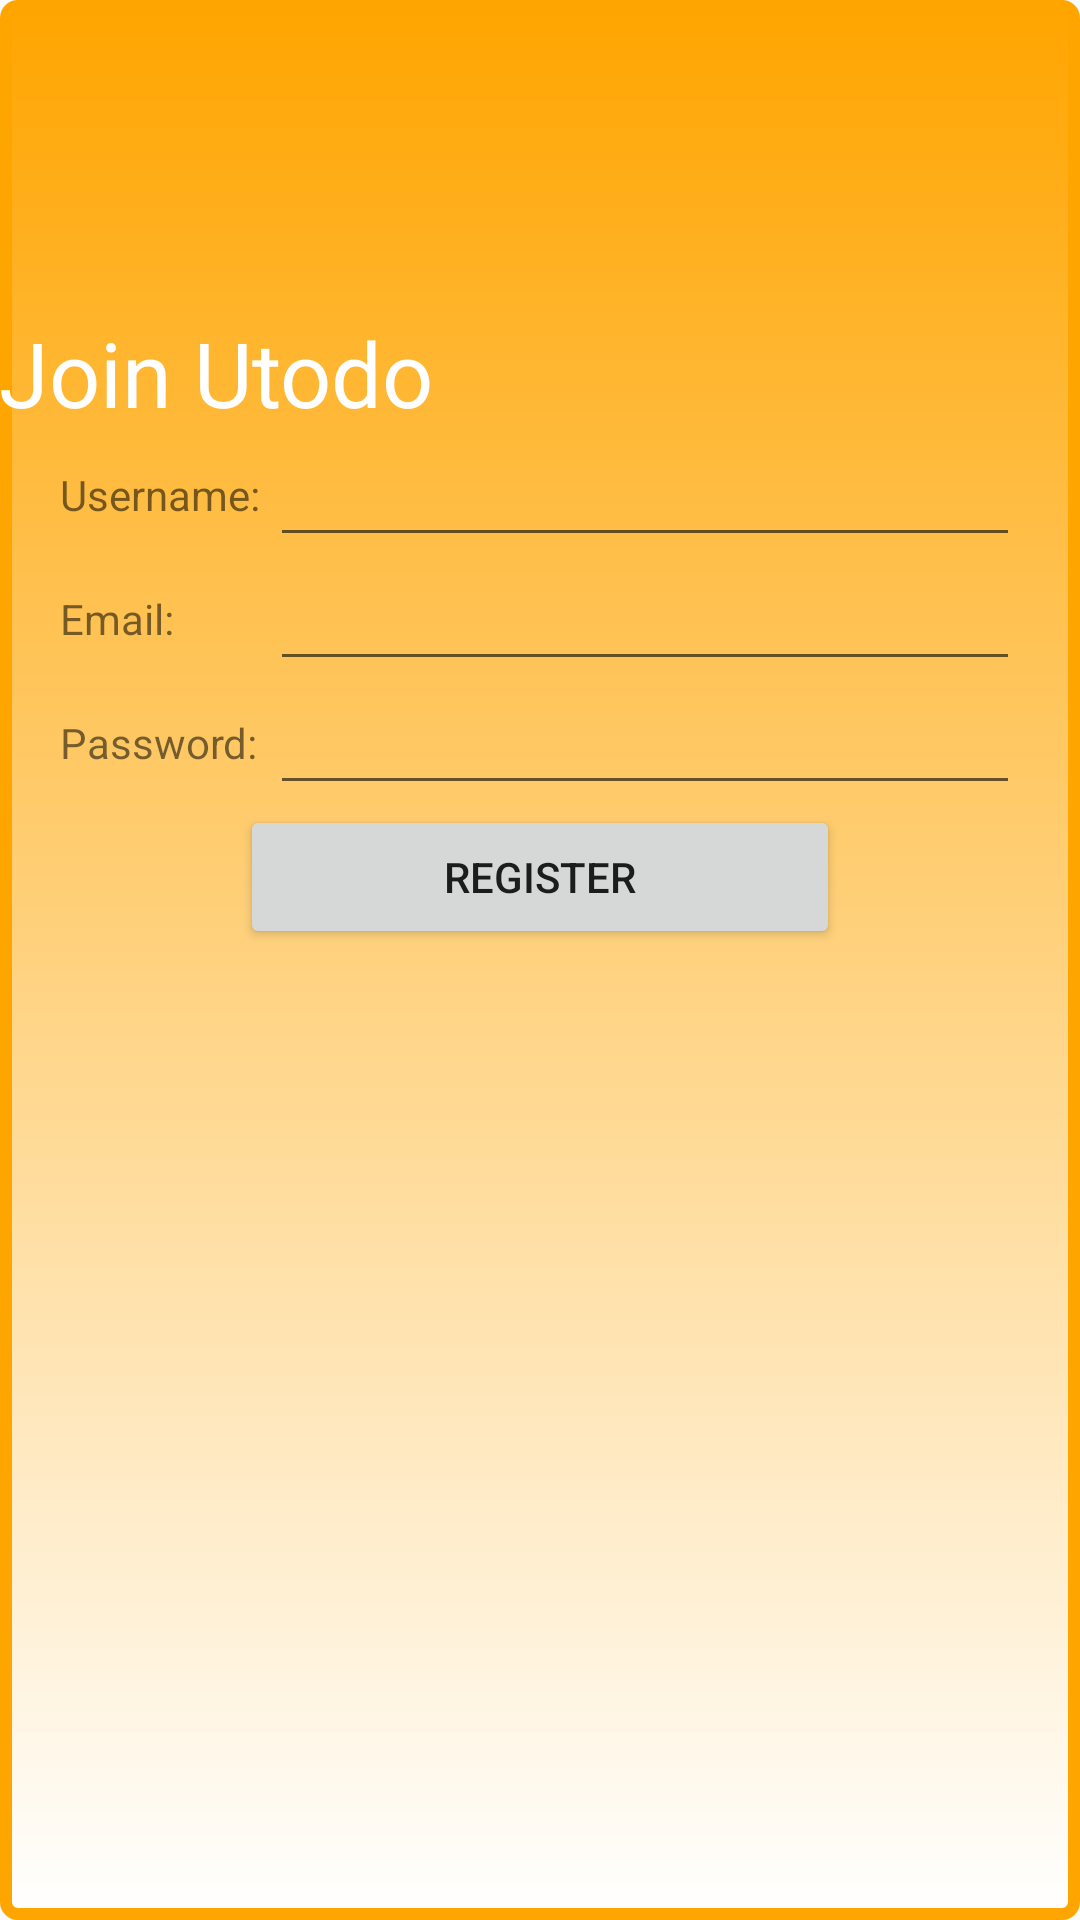

Reconstruct the res/layout file that produces this screen, plus the resources it refers to.
<!-- AndroidManifest.xml: application theme AppTheme -->
<!-- res/layout/activity_register.xml -->
<?xml version="1.0" encoding="utf-8"?>
<LinearLayout xmlns:android="http://schemas.android.com/apk/res/android"
    xmlns:tools="http://schemas.android.com/tools"
    android:layout_width="match_parent"
    android:layout_height="match_parent"
    android:paddingBottom="@dimen/activity_vertical_margin"
    android:paddingLeft="@dimen/activity_horizontal_margin"
    android:paddingRight="@dimen/activity_horizontal_margin"
    android:paddingTop="@dimen/activity_vertical_margin"
    android:orientation="vertical"
    android:background="@drawable/background"
    tools:context=".login_register.RegisterActivity">

    <TextView
        android:layout_width="wrap_content"
        android:layout_height="wrap_content"
        android:layout_gravity="left"
        android:paddingBottom="@dimen/activity_vertical_margin"
        android:text="Join Utodo"
        android:textSize="30dp"
        android:paddingTop="100dp"
        android:textColor="@color/colorWhite"/>

    <LinearLayout
        android:layout_width="match_parent"
        android:layout_height="wrap_content"
        android:orientation="horizontal"
        android:gravity="center">

        <TextView
            android:layout_width="70dp"
            android:layout_height="wrap_content"
            android:text="Username:"
            android:gravity="left"/>

        <EditText
            android:layout_width="250dp"
            android:layout_height="wrap_content"
            android:inputType="text"
            android:id="@+id/usernameText"/>
    </LinearLayout>

    <LinearLayout
        android:layout_width="match_parent"
        android:layout_height="wrap_content"
        android:orientation="horizontal"
        android:gravity="center">

        <TextView
            android:layout_width="70dp"
            android:layout_height="wrap_content"
            android:text="Email:"
            android:gravity="left"/>

        <EditText
            android:layout_width="250dp"
            android:layout_height="wrap_content"
            android:inputType="textEmailAddress"
            android:id="@+id/emailText"/>
    </LinearLayout>

    <LinearLayout
        android:layout_width="match_parent"
        android:layout_height="wrap_content"
        android:orientation="horizontal"
        android:gravity="center">

        <TextView
            android:layout_width="70dp"
            android:layout_height="wrap_content"
            android:text="Password:"
            android:gravity="left"/>

        <EditText
            android:layout_width="250dp"
            android:layout_height="wrap_content"
            android:inputType="textPassword"
            android:id="@+id/passwordText"/>
    </LinearLayout>

    <Button
        android:layout_width="200dp"
        android:layout_height="wrap_content"
        android:text="Register"
        android:layout_gravity="center"
        android:onClick="register"/>

</LinearLayout>
<!-- resources referenced by this layout -->
<resources>
  <color name="colorWhite">#FFF</color>
  <!-- drawable background (drawable) -->
  <?xml version="1.0" encoding="utf-8"?>
  <shape xmlns:android="http://schemas.android.com/apk/res/android"
      android:shape="rectangle">
      <gradient android:startColor="@color/colorOrange" android:endColor="@color/colorWhite" android:angle="270"></gradient>
  
      <corners android:radius="4dp" />
      <padding android:left="4dp" android:right="4dp" android:top="4dp" android:bottom="4dp" />
      <stroke android:width="4dp" android:color="@color/colorOrange"/>
  </shape>
  <style name="AppTheme" parent="Theme.AppCompat.Light.NoActionBar">
          
          <item name="colorPrimary">@color/colorPrimary</item>
          <item name="colorPrimaryDark">@color/colorPrimaryDark</item>
          <item name="colorAccent">@color/colorAccent</item>
      </style>
  <color name="colorOrange">#FFA500</color>
  <color name="colorPrimary">#3F51B5</color>
  <color name="colorPrimaryDark">#303F9F</color>
  <color name="colorAccent">#FF4081</color>
</resources>
